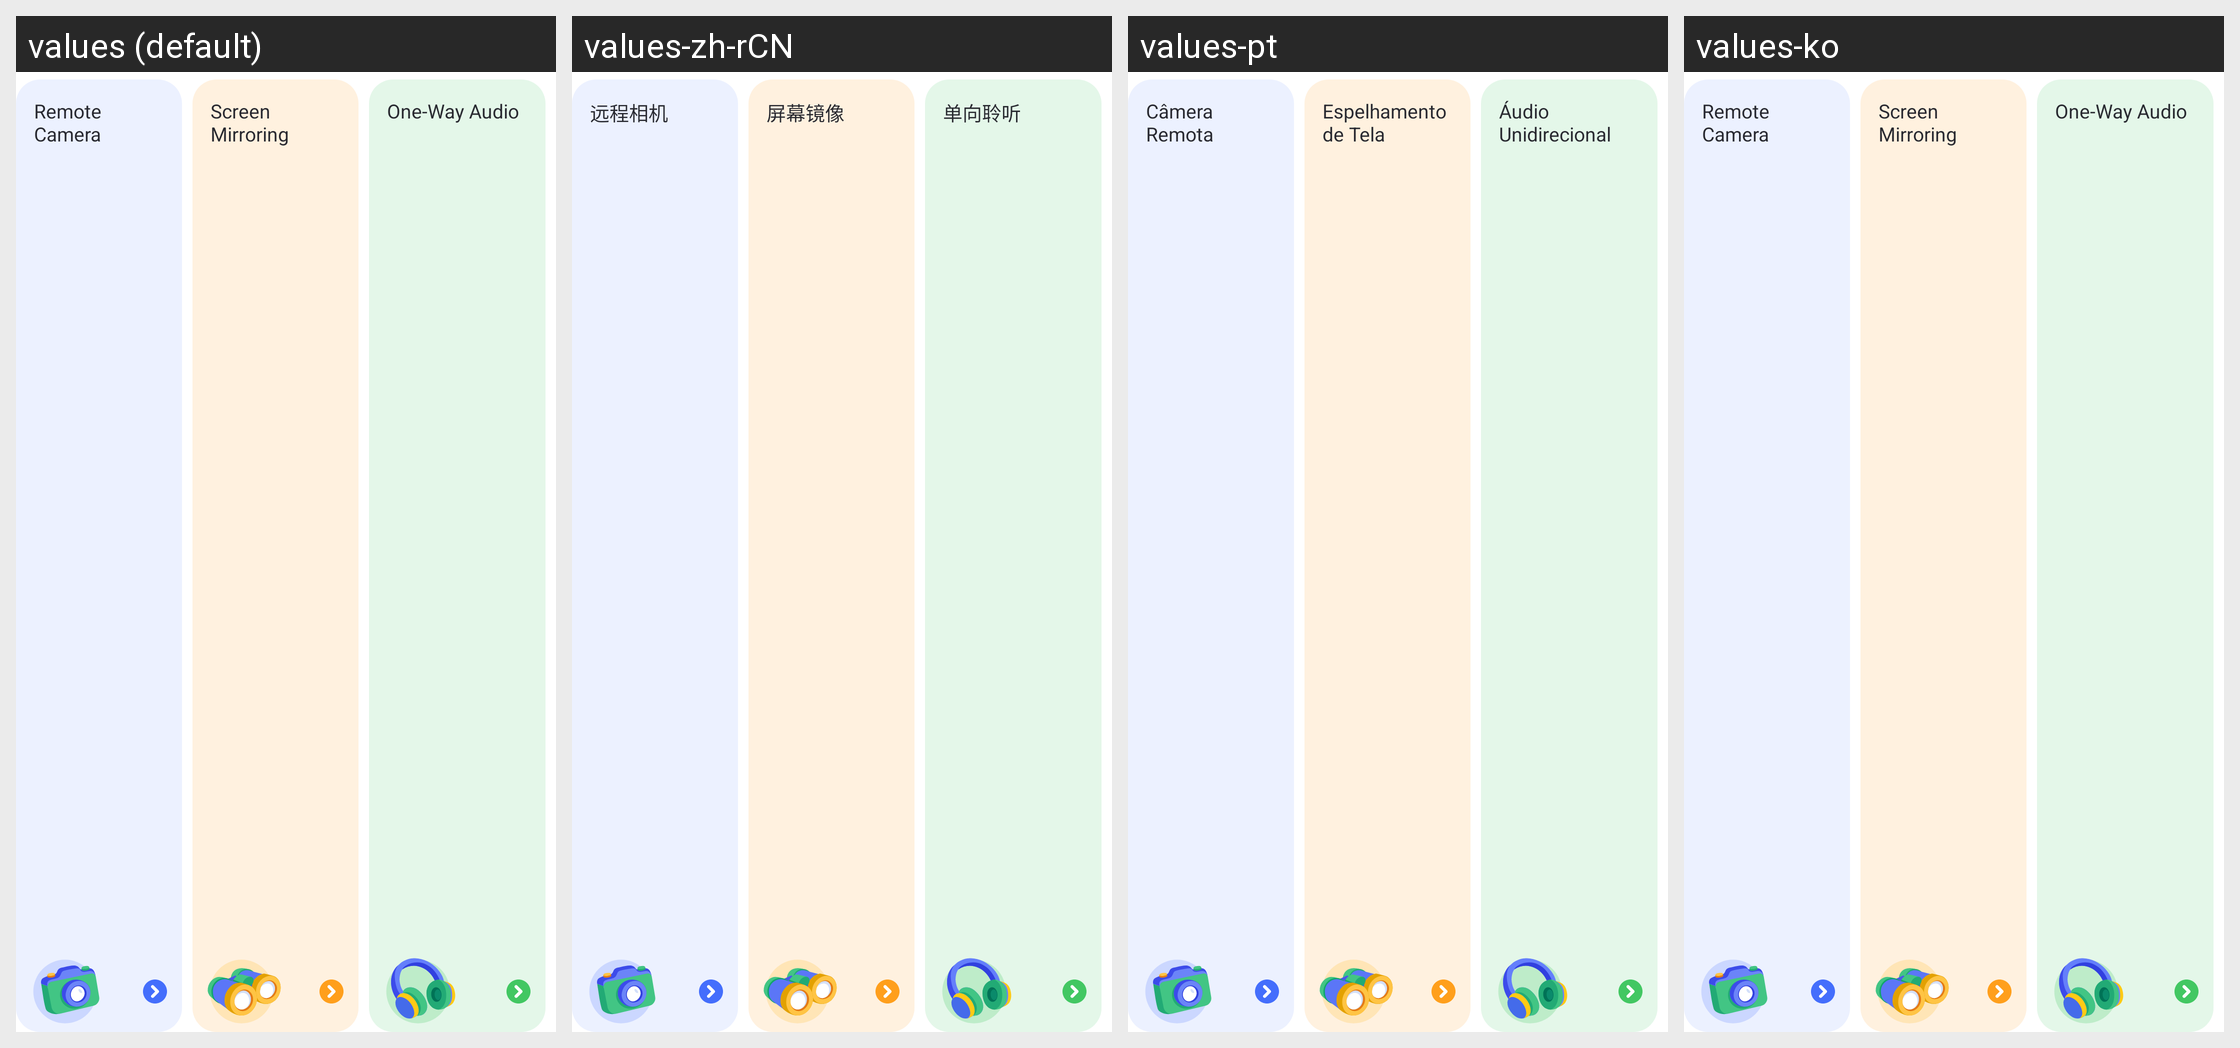

The same Android screen rendered under several of its app's locales, left to right. List the strings drawn on it with the default value and each locale's translation.
Android screen res/layout/remote_operation_item.xml rendered under 4 locales, left to right: values (default), values-zh-rCN, values-pt, values-ko. Device: Nexus 5 (rendered at 1080×1920; each locale shown at half size, 540×960, under a caption strip naming it); theme AppTheme.
Other locales in the repository, not shown: values-af, values-am, values-ar, values-as, values-az, values-be, values-bg, values-bn, values-bs, values-ca, values-cs, values-da, values-de, values-el, values-en-rCA, values-en-rGB, values-en-rIN, values-en-rXC, values-es, values-es-rUS, values-et, values-eu, values-fa, values-fi, values-fr, values-fr-rCA, values-gl, values-gu, values-hr, values-hu, values-hy, values-in, values-is, values-it, values-iw, values-ja, values-ka, values-kk, values-km, values-kn, values-ky, values-lo, values-lt, values-lv, values-mk, values-ml, values-mn, values-mr, values-ms, values-my, values-nb, values-ne, values-nl, values-or, values-pa, values-pl, values-pt-rBR, values-pt-rPT, values-ro, values-ru, values-si, values-sk, values-sl, values-sq, values-sr, values-sv, values-sw, values-ta, values-te, values-th, values-tl, values-tr, values-uk, values-ur, values-uz, values-vi, values-zh-rHK, values-zh-rTW, values-zu.
Strings drawn on this screen, with the default value and each locale's value (text and hints the layout hard-codes, and strings that could not be matched under every locale, appear in the picture but are not listed):

kid_list_camera_title
  values: Remote Camera
  values-zh-rCN: 远程相机
  values-pt: Câmera Remota
  values-ko: Remote Camera  [not translated; the default value is used]

kid_list_view_title
  values: Screen Mirroring
  values-zh-rCN: 屏幕镜像
  values-pt: Espelhamento de Tela
  values-ko: Screen Mirroring  [not translated; the default value is used]

kid_list_listen_title
  values: One-Way Audio
  values-zh-rCN: 单向聆听
  values-pt: Áudio Unidirecional
  values-ko: One-Way Audio  [not translated; the default value is used]
